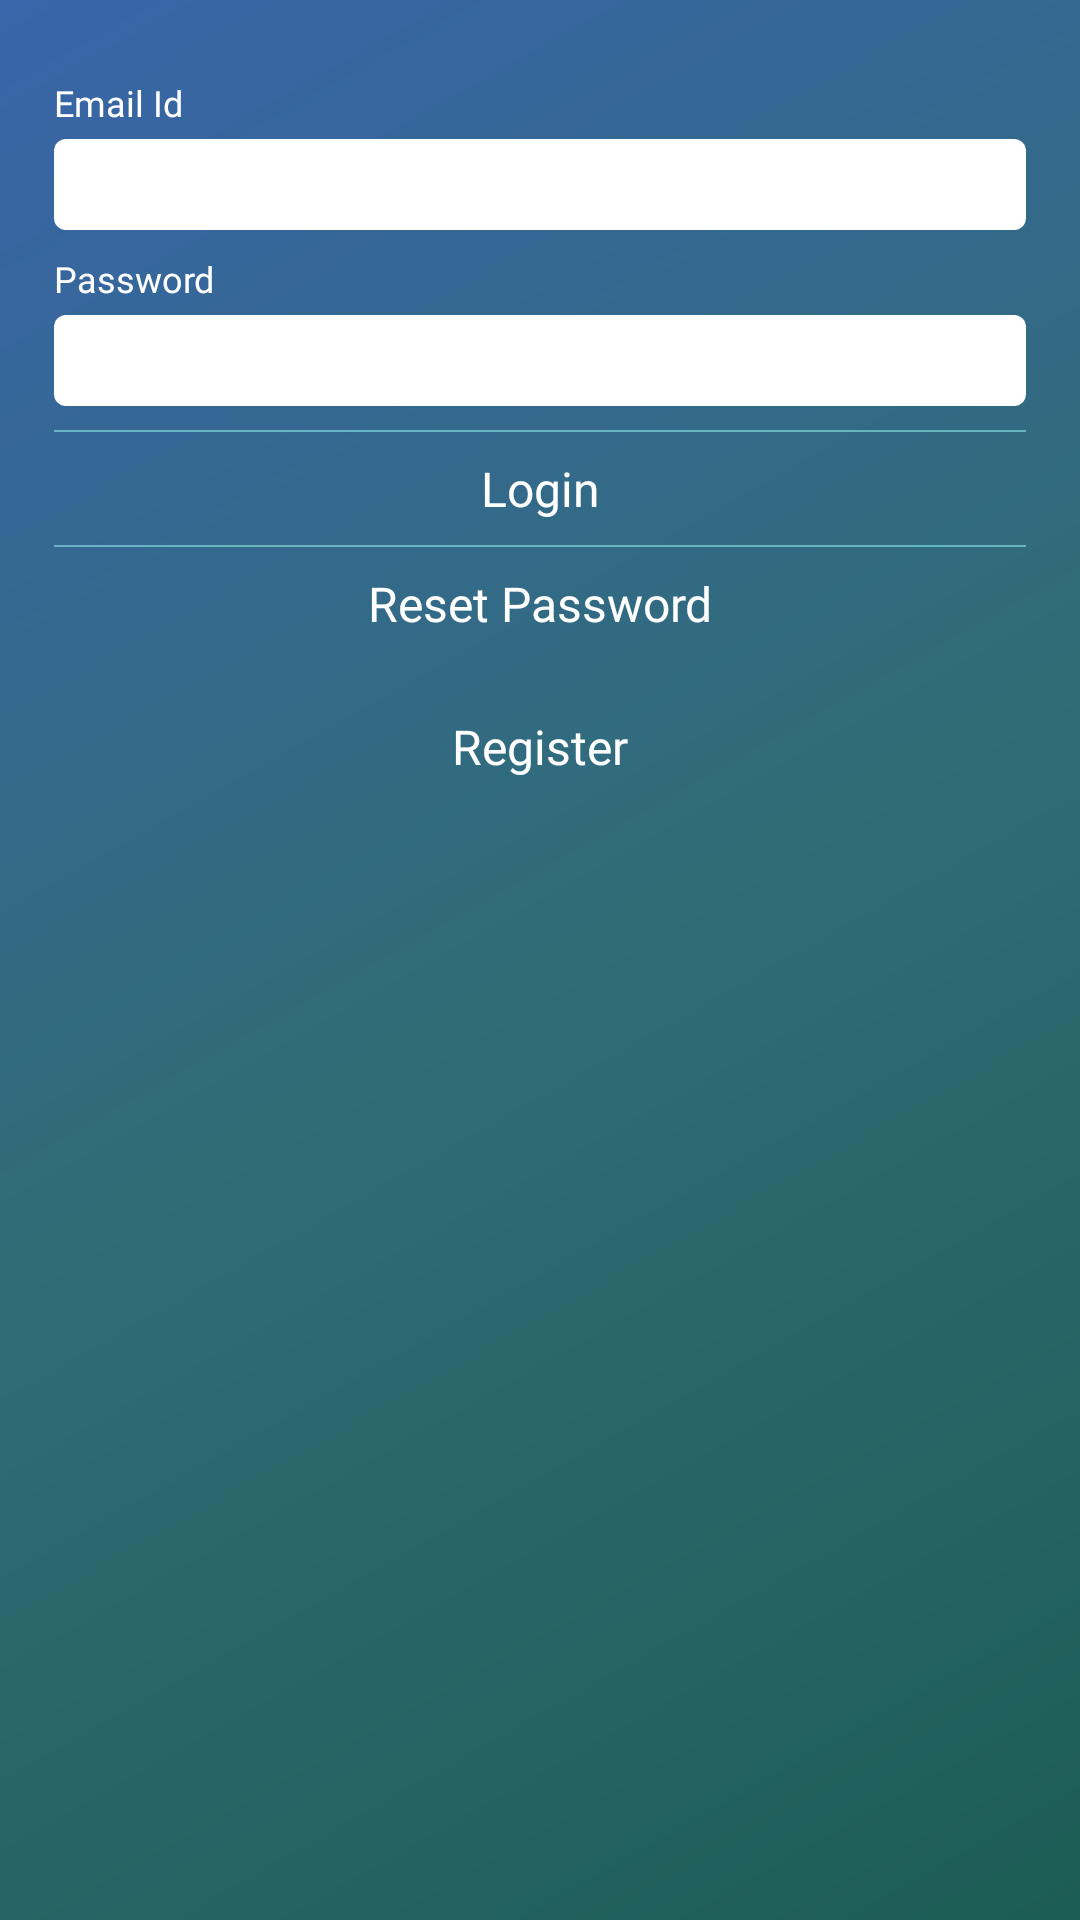

Android layout source for this screen:
<!-- AndroidManifest.xml: activity theme AppTheme -->
<!-- res/layout/activity_start_up.xml -->
<?xml version="1.0" encoding="utf-8"?>
<LinearLayout xmlns:android="http://schemas.android.com/apk/res/android"
    android:layout_width="match_parent"
    android:layout_height="match_parent"
    android:gravity="center"
    android:orientation="vertical">


    <LinearLayout
        android:layout_width="match_parent"
        android:layout_height="0dp"
        android:layout_weight="65"
        android:background="@drawable/container_bg"
        android:orientation="vertical"
        android:paddingTop="@dimen/double_margin"
        android:paddingRight="@dimen/double_margin"
        android:paddingEnd="@dimen/double_margin"
        android:paddingLeft="@dimen/double_margin"
        android:paddingStart="@dimen/double_margin">

        <TextView
            android:id="@+id/tv_email_txt"
            android:layout_width="wrap_content"
            android:layout_height="wrap_content"
            android:layout_marginTop="@dimen/default_margin"
            android:fontFamily="@font/roboto"
            android:text="@string/email_hint"
            android:textColor="@color/white"
            android:transitionName="@string/emailtext_login_register"
            android:textSize="@dimen/text_size_medium"/>


        <EditText
            android:id="@+id/et_login_email"
            android:layout_width="match_parent"
            android:layout_height="wrap_content"
            android:layout_marginTop="@dimen/semi_margin"
            android:background="@drawable/et_bg"
            android:inputType="textEmailAddress"
            android:longClickable="false"
            android:textColor="@color/text_color"
            android:maxLength="30"
            android:maxLines="1"
            android:textSize="@dimen/text_size_medium"
            android:padding="@dimen/threefourth_padding" />

        <TextView
            android:id="@+id/tv_password_txt"
            android:layout_width="wrap_content"
            android:layout_height="wrap_content"
            android:layout_marginTop="@dimen/default_margin"
            android:fontFamily="@font/roboto"
            android:text="@string/password"
            android:textColor="@color/white"
            android:transitionName="@string/passwordtext_login_register"
            android:textSize="@dimen/text_size_medium"/>

        <EditText
            android:id="@+id/et_login_password"
            android:layout_width="match_parent"
            android:layout_height="wrap_content"
            android:layout_marginTop="@dimen/semi_margin"
            android:background="@drawable/et_bg"
            android:inputType="textPassword"
            android:longClickable="false"
            android:textColor="@color/text_color"
            android:maxLength="30"
            android:maxLines="1"
            android:textSize="@dimen/text_size_medium"
            android:padding="@dimen/threefourth_padding" />

        <View
            android:layout_width="match_parent"
            android:layout_height="0.5dp"
            android:layout_marginTop="@dimen/default_margin"
            android:background="@color/line" />

        <TextView
            android:id="@+id/tv_login_login"
            android:layout_width="match_parent"
            android:layout_height="wrap_content"
            android:fontFamily="@font/roboto"
            android:gravity="center"
            android:padding="@dimen/default_padding"
            android:text="@string/login_btn_txt"
            android:textColor="@color/white"
            android:transitionName="@string/transition_login_main"
            android:textSize="@dimen/text_size_large"/>

        <View
            android:layout_width="match_parent"
            android:layout_height="0.5dp"
            android:background="@color/line" />

        <TextView
            android:id="@+id/tv_login_reset_password"
            android:layout_width="match_parent"
            android:layout_height="wrap_content"
            android:layout_gravity="center_horizontal"
            android:fontFamily="@font/roboto"
            android:gravity="center_horizontal"
            android:padding="@dimen/default_padding"
            android:text="@string/reset_password"
            android:textColor="@color/white"
            android:textSize="@dimen/text_size_large"/>
        <TextView
            android:id="@+id/tv_login_register"
            android:layout_width="match_parent"
            android:layout_height="wrap_content"
            android:layout_gravity="bottom"
            android:fontFamily="@font/roboto"
            android:gravity="center_horizontal"
            android:padding="@dimen/double_margin"
            android:text="@string/register_btn_txt"
            android:textColor="@color/white"
            android:transitionName="@string/transition_login_register"
            android:textSize="@dimen/text_size_large"/>
    </LinearLayout>

</LinearLayout>
<!-- resources referenced by this layout -->
<resources>
  <color name="line">#CC74c8cf</color>
  <color name="text_color">#2d5074</color>
  <color name="white">#ffffff</color>
  <dimen name="default_margin">10dp</dimen>
  <dimen name="default_padding">10dp</dimen>
  <dimen name="double_margin">20dp</dimen>
  <dimen name="semi_margin">5dp</dimen>
  <dimen name="text_size_large">18dp</dimen>
  <dimen name="text_size_medium">14dp</dimen>
  <dimen name="threefourth_padding">7.5dp</dimen>
  <!-- drawable container_bg (drawable) -->
  <?xml version="1.0" encoding="UTF-8"?>
  <shape xmlns:android="http://schemas.android.com/apk/res/android" android:shape="rectangle" >
  
      <gradient
          android:angle="135"
          android:centerColor="@color/centre_container_bg"
          android:endColor="@color/end_container_bg"
          android:startColor="@color/start_container_bg"
          android:type="linear" />
  
      <corners
          android:radius="0dp"/>
  
  </shape>
  <!-- drawable et_bg (drawable) -->
  <?xml version="1.0" encoding="utf-8"?>
  <shape xmlns:android="http://schemas.android.com/apk/res/android">
  <solid android:color="@color/white"/>
      <corners android:radius="@dimen/semi_margin"/>
  </shape>
  <string name="email_hint">Email Id</string>
  <string name="emailtext_login_register">emailtext_login_register</string>
  <string name="login_btn_txt">Login</string>
  <string name="password">Password</string>
  <string name="passwordtext_login_register">passwordtext_login_register</string>
  <string name="register_btn_txt">Register</string>
  <string name="reset_password">Reset Password</string>
  <string name="transition_login_main">login_main</string>
  <string name="transition_login_register">login_register</string>
  <style name="AppTheme" parent="Theme.AppCompat.Light.DarkActionBar">
          <item name="android:windowDisablePreview">true</item>
          <item name="windowNoTitle">true</item>
          <item name="windowActionBar">false</item>
          <item name="colorPrimary">@color/colorPrimary</item>
          <item name="colorPrimaryDark">@color/colorPrimaryDark</item>
          <item name="colorAccent">@color/colorAccent</item>
          <item name="android:textColorPrimary">@color/text_color</item>
          <item name="android:statusBarColor">@color/colorPrimaryDark</item>
          <item name="android:windowContentTransitions">true</item>
      </style>
  <color name="centre_container_bg">#306c76</color>
  <color name="end_container_bg">#3965aa</color>
  <color name="start_container_bg">#1b5e55</color>
  <color name="colorPrimary">#3F51B5</color>
  <color name="colorPrimaryDark">#303F9F</color>
  <color name="colorAccent">#FF4081</color>
</resources>
